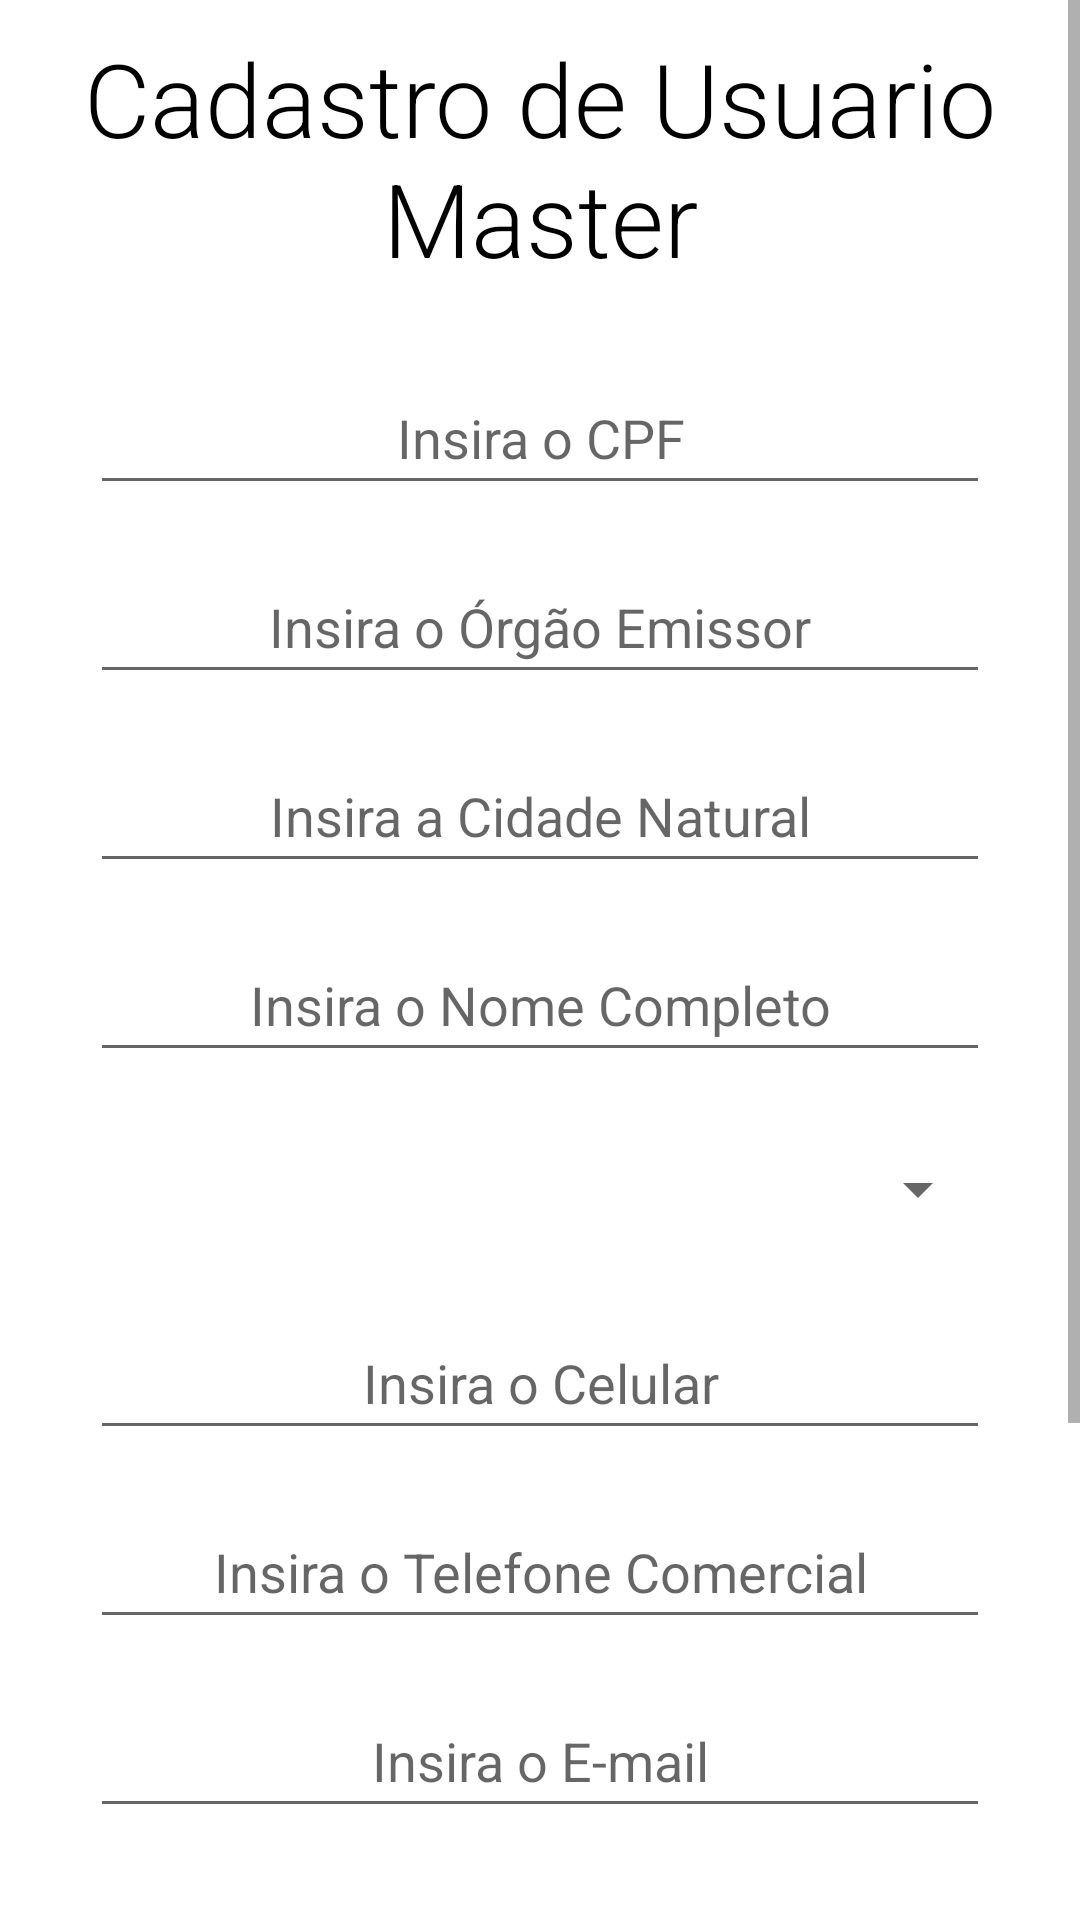

Write the Android layout XML for this screen, with the resource values it uses.
<!-- AndroidManifest.xml: application theme Theme.ProjetoIntegrador -->
<!-- res/layout/cadastra_usuario_master.xml -->
<?xml version="1.0" encoding="utf-8"?>
<androidx.constraintlayout.widget.ConstraintLayout xmlns:android="http://schemas.android.com/apk/res/android"
    xmlns:app="http://schemas.android.com/apk/res-auto"
    xmlns:tools="http://schemas.android.com/tools"
    android:layout_width="match_parent"
    android:layout_height="match_parent"
    android:orientation="horizontal"
    tools:context=".CadastraUsuarioMaster">

    <ScrollView
        android:id="@+id/ScrollView"
        android:layout_width="match_parent"
        android:layout_height="match_parent"
        app:layout_constraintBottom_toBottomOf="parent"
        app:layout_constraintEnd_toEndOf="parent"
        app:layout_constraintHorizontal_bias="0.0"
        app:layout_constraintStart_toStartOf="parent"
        app:layout_constraintTop_toTopOf="parent"
        app:layout_constraintVertical_bias="0.0"
        tools:ignore="SpeakableTextPresentCheck">

        <LinearLayout
            android:id="@+id/linearLayout"
            android:layout_width="match_parent"
            android:layout_height="wrap_content"
            android:gravity="center"
            android:orientation="vertical">


            <TextView
                android:id="@+id/txtTCUM"
                android:layout_width="match_parent"
                android:layout_height="wrap_content"
                android:background="@color/light_blue"
                android:fontFamily="sans-serif-light"
                android:padding="10dp"
                android:text="Cadastro de Usuario Master"
                android:textAlignment="center"
                android:textColor="@android:color/black"
                android:textSize="34sp" />

            <EditText
                android:id="@+id/edtCpfTCUM"
                android:layout_width="wrap_content"
                android:layout_height="wrap_content"
                android:layout_marginTop="15dp"
                android:ems="10"
                android:gravity="center"
                android:hint="Insira o CPF"
                android:inputType="number"
                android:minWidth="300dp"
                android:minHeight="48dp" />

            <EditText
                android:id="@+id/edtOrgaoEmissorTCUM"
                android:layout_width="wrap_content"
                android:layout_height="wrap_content"
                android:layout_marginTop="15dp"
                android:ems="10"
                android:gravity="center"
                android:hint="Insira o Órgão Emissor"
                android:inputType="text"
                android:minWidth="300dp"
                android:minHeight="48dp" />

            <EditText
                android:id="@+id/edtCidadeTCUM"
                android:layout_width="wrap_content"
                android:layout_height="wrap_content"
                android:layout_marginTop="15dp"
                android:ems="10"
                android:gravity="center"
                android:hint="Insira a Cidade Natural"
                android:inputType="text"
                android:minWidth="300dp"
                android:minHeight="48dp" />

            <EditText
                android:id="@+id/edtNomeTCUM"
                android:layout_width="wrap_content"
                android:layout_height="wrap_content"
                android:layout_marginTop="15dp"
                android:ems="10"
                android:gravity="center"
                android:hint="Insira o Nome Completo"
                android:inputType="text"
                android:minWidth="300dp"
                android:minHeight="48dp" />

            <Spinner
                android:id="@+id/spnEstadoUserTCUM"
                android:layout_width="wrap_content"
                android:layout_height="wrap_content"
                android:layout_marginTop="15dp"
                android:gravity="center"
                android:minWidth="300dp"
                android:minHeight="48dp"
                tools:ignore="SpeakableTextPresentCheck" />

            <EditText
                android:id="@+id/edtCelTCUM"
                android:layout_width="wrap_content"
                android:layout_height="wrap_content"
                android:layout_marginTop="15dp"
                android:ems="10"
                android:gravity="center"
                android:hint="Insira o Celular"
                android:inputType="number"
                android:minWidth="300dp"
                android:minHeight="48dp" />

            <EditText
                android:id="@+id/edtTelComTCUM"
                android:layout_width="wrap_content"
                android:layout_height="wrap_content"
                android:layout_marginTop="15dp"
                android:ems="10"
                android:gravity="center"
                android:hint="Insira o Telefone Comercial"
                android:inputType="number"
                android:minWidth="300dp"
                android:minHeight="48dp" />

            <EditText
                android:id="@+id/edtEmailTCUM"
                android:layout_width="wrap_content"
                android:layout_height="wrap_content"
                android:layout_marginTop="15dp"
                android:ems="10"
                android:gravity="center"
                android:hint="Insira o E-mail"
                android:inputType="text"
                android:minWidth="300dp"
                android:minHeight="48dp" />

            <EditText
                android:id="@+id/edtSenhaTCUM"
                android:layout_width="wrap_content"
                android:layout_height="wrap_content"
                android:layout_marginTop="15dp"
                android:ems="10"
                android:gravity="center"
                android:hint="Insira a senha"
                android:inputType="textPassword"
                android:minWidth="300dp"
                android:minHeight="48dp" />

            <EditText
                android:id="@+id/edtRptSenhaTCUM"
                android:layout_width="wrap_content"
                android:layout_height="wrap_content"
                android:layout_marginTop="15dp"
                android:ems="10"
                android:gravity="center"
                android:hint="Repita a senha"
                android:inputType="textPassword"
                android:minWidth="300dp"
                android:minHeight="48dp" />

            <Spinner
                android:id="@+id/spnCargoTCUM"
                android:layout_width="wrap_content"
                android:layout_height="wrap_content"
                android:layout_marginTop="15dp"
                android:gravity="center"
                android:minWidth="300dp"
                android:minHeight="48dp"
                tools:ignore="SpeakableTextPresentCheck" />

            <LinearLayout
                android:layout_width="wrap_content"
                android:layout_height="wrap_content"
                android:layout_marginTop="15dp"
                android:orientation="horizontal">

                <Button
                    android:id="@+id/btVoltarTCUM"
                    android:layout_width="150dp"
                    android:layout_height="50dp"
                    android:layout_gravity="left"
                    android:layout_marginEnd="5dp"
                    android:backgroundTint="@color/light_blue"
                    android:text="Voltar" />

                <Button
                    android:id="@+id/btConfirmaTCUM"
                    android:layout_width="150dp"
                    android:layout_height="50dp"
                    android:layout_gravity="right"
                    android:layout_marginLeft="5dp"
                    android:backgroundTint="@color/light_blue"
                    android:text="CONFIRMA" />
            </LinearLayout>

        </LinearLayout>
    </ScrollView>
</androidx.constraintlayout.widget.ConstraintLayout>
<!-- resources referenced by this layout -->
<resources>
  <style name="Theme.ProjetoIntegrador" parent="Theme.MaterialComponents.DayNight.NoActionBar">
          
          <item name="colorPrimary">@color/light_blue</item>
          <item name="colorPrimaryVariant">@color/blue</item>
          <item name="colorOnPrimary">@color/white</item>
          
          <item name="colorSecondary">@color/teal_200</item>
          <item name="colorSecondaryVariant">@color/teal_700</item>
          <item name="colorOnSecondary">@color/black</item>
          
          <item name="android:statusBarColor" tools:targetApi="l">?attr/colorPrimaryVariant</item>
          
      </style>
  <color name="blue">#102162</color>
  <color name="white">#FFFFFFFF</color>
  <color name="teal_200">#FF03DAC5</color>
  <color name="teal_700">#FF018786</color>
  <color name="black">#FF000000</color>
</resources>
